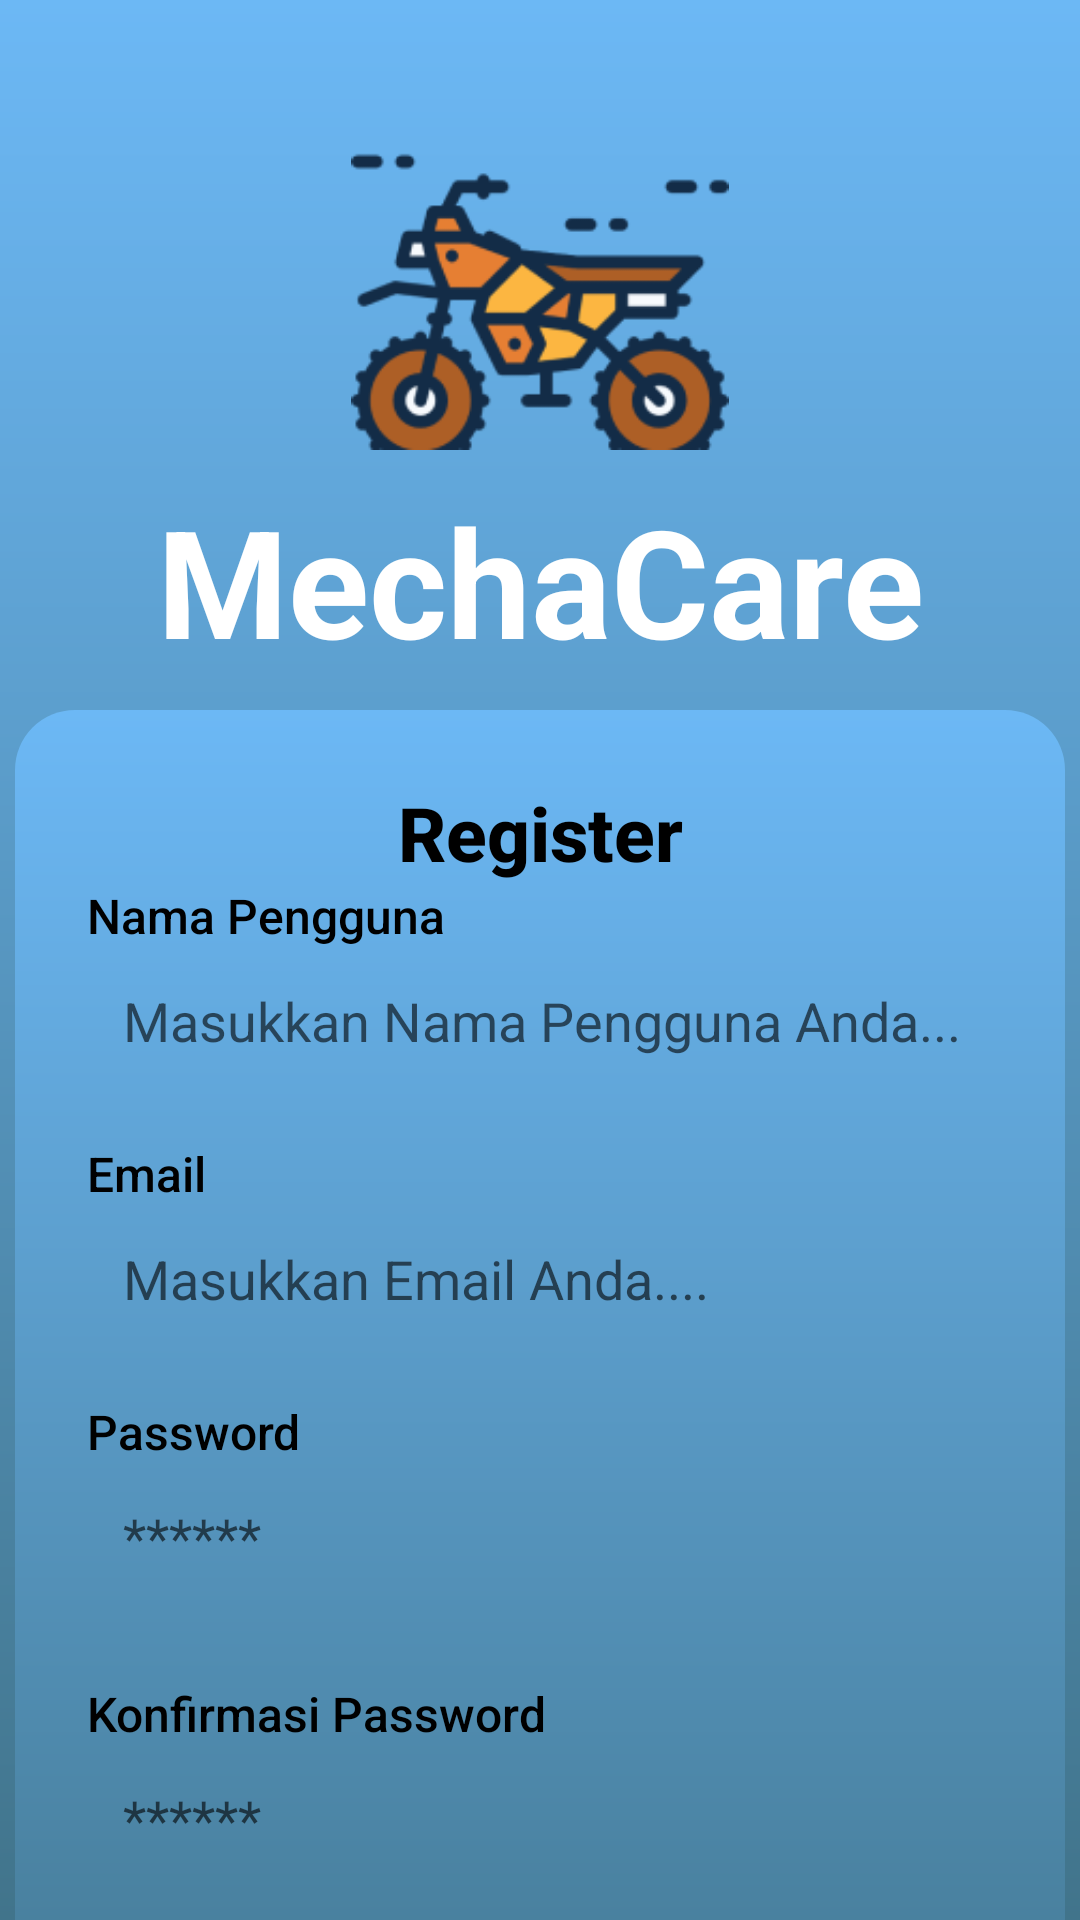

Write the Android layout XML for this screen, with the resource values it uses.
<!-- AndroidManifest.xml: application theme Theme.Design.Light.NoActionBar -->
<!-- res/layout/activity_register.xml -->
<?xml version="1.0" encoding="utf-8"?>
<androidx.constraintlayout.widget.ConstraintLayout xmlns:android="http://schemas.android.com/apk/res/android"
    xmlns:app="http://schemas.android.com/apk/res-auto"
    xmlns:tools="http://schemas.android.com/tools"
    android:id="@+id/main"
    android:layout_width="match_parent"
    android:layout_height="match_parent"
    android:background="@drawable/background_gradient"
    tools:context=".login">


    <ImageView
        android:id="@+id/iv_logo"
        android:layout_width="150dp"
        android:layout_height="100dp"
        android:importantForAccessibility="no"
        app:layout_constraintTop_toTopOf="parent"
        android:layout_marginTop="50dp"
        app:layout_constraintStart_toStartOf="parent"
        app:layout_constraintEnd_toEndOf="parent"
        android:src="@drawable/logo"/>

    <TextView
        android:id="@+id/tv_logo"
        android:layout_width="wrap_content"
        android:layout_height="wrap_content"
        app:layout_constraintTop_toBottomOf="@id/iv_logo"
        app:layout_constraintStart_toStartOf="parent"
        app:layout_constraintEnd_toEndOf="parent"
        android:text="@string/app_name"
        android:textColor="@color/white"
        android:fontFamily="sans-serif"
        android:textSize="50sp"
        android:layout_marginTop="10dp"
        android:textStyle="bold"/>

    <LinearLayout
        android:id="@+id/lllogin"
        android:layout_width="350dp"
        android:layout_height="wrap_content"
        android:orientation="vertical"
        android:padding="24dp"
        android:gravity="start"
        android:background="@drawable/login_background"
        app:layout_constraintTop_toBottomOf="@id/tv_logo"
        app:layout_constraintStart_toStartOf="parent"
        app:layout_constraintEnd_toEndOf="parent"
        android:layout_marginTop="10dp"
        >
        <TextView
            android:layout_width="match_parent"
            android:layout_height="wrap_content"
            android:text="@string/register"
            android:textColor="@color/black"
            android:textSize="25sp"
            android:textStyle="bold"
            android:fontFamily="sans-serif-medium"
            android:gravity="center"
            />

        <TextView
            android:layout_width="wrap_content"
            android:layout_height="wrap_content"
            android:text="@string/nama_pengguna"
            android:textColor="@color/black"
            android:textSize="16sp"
            android:fontFamily="sans-serif-medium"
            android:gravity="start"
            />

        
        <EditText
            android:id="@+id/nama_pengguna"
            android:layout_width="match_parent"
            android:layout_height="wrap_content"
            android:hint="@string/input_nama_pengguna"
            android:importantForAutofill="no"
            android:inputType="textEmailAddress"
            android:padding="12dp"
            android:background="@drawable/input_background"
            android:layout_marginBottom="16dp" />
<TextView
            android:layout_width="wrap_content"
            android:layout_height="wrap_content"
            android:text="@string/email"
            android:textColor="@color/black"
            android:textSize="16sp"
            android:fontFamily="sans-serif-medium"
            android:gravity="start"
            />

        
        <EditText
            android:id="@+id/inputEmail"
            android:layout_width="match_parent"
            android:layout_height="wrap_content"
            android:hint="@string/input_email"
            android:importantForAutofill="no"
            android:inputType="textEmailAddress"
            android:padding="12dp"
            android:background="@drawable/input_background"
            android:layout_marginBottom="16dp" />

        <TextView
            android:layout_width="wrap_content"
            android:layout_height="wrap_content"
            android:text="@string/password"
            android:textColor="@color/black"
            android:textSize="16sp"
            android:fontFamily="sans-serif-medium"
            android:gravity="start"
            />
        
        <EditText
            android:id="@+id/inputPassword"
            android:layout_width="match_parent"
            android:layout_height="wrap_content"
            android:hint="@string/input_password"
            android:importantForAutofill="no"
            android:inputType="textPassword"
            android:padding="12dp"
            android:background="@drawable/input_background"
            android:layout_marginBottom="24dp" />

        <TextView
            android:layout_width="wrap_content"
            android:layout_height="wrap_content"
            android:text="@string/konfirmasi_password"
            android:textColor="@color/black"
            android:textSize="16sp"
            android:fontFamily="sans-serif-medium"
            android:gravity="start"
            />
        
        <EditText
            android:id="@+id/konfirmasiPassword"
            android:layout_width="match_parent"
            android:layout_height="wrap_content"
            android:hint="@string/input_password"
            android:importantForAutofill="no"
            android:inputType="textPassword"
            android:padding="12dp"
            android:background="@drawable/input_background"
            android:layout_marginBottom="24dp" />

        
        <Button
            android:id="@+id/btnLogin"
            android:layout_width="match_parent"
            android:layout_height="wrap_content"
            android:text="@string/register"
            android:background="@drawable/btn_login"
            android:textColor="@color/black"
            android:padding="12dp"
            android:textSize="18sp"
            android:textStyle="bold"
            android:layout_marginBottom="8dp" />

        


    </LinearLayout>
    <TextView
        android:id="@+id/daftar"
        android:layout_width="wrap_content"
        android:layout_height="wrap_content"
        android:text="@string/daftar"
        android:textColor="@color/white"
        android:textSize="16sp"
        android:layout_marginTop="8dp"
        app:layout_constraintTop_toBottomOf="@id/lllogin"
        app:layout_constraintStart_toStartOf="parent"
        app:layout_constraintEnd_toEndOf="parent"
        />

</androidx.constraintlayout.widget.ConstraintLayout>
<!-- resources referenced by this layout -->
<resources>
  <color name="black">#FF000000</color>
  <color name="white">#FFFFFFFF</color>
  <!-- drawable background_gradient (drawable) -->
  <?xml version="1.0" encoding="utf-8"?>
  <shape xmlns:android="http://schemas.android.com/apk/res/android"
      android:shape="rectangle">
      <gradient
          android:angle="270"
          android:startColor="#6CB8F5"
          android:endColor="#41748B"
          android:type="linear" />
  
  </shape>
  <!-- drawable btn_login (drawable) -->
  <?xml version="1.0" encoding="utf-8"?>
  <shape xmlns:android="http://schemas.android.com/apk/res/android">
      <solid android:color="@color/yellow" />
      <corners android:radius="20dp" />
      <stroke
          android:width="2dp"
          android:color="@color/yellow" />
  </shape>
  <!-- drawable login_background (drawable) -->
  <?xml version="1.0" encoding="utf-8"?>
  <shape xmlns:android="http://schemas.android.com/apk/res/android"
      android:shape="rectangle">
      <gradient
          android:angle="270"
          android:startColor="#6CB8F5"
          android:endColor="#41748B"
          android:type="linear" />
      <corners android:radius="20dp" />
  </shape>
  <!-- drawable logo: png bitmap (drawable, 14364 bytes) -->
  <string name="app_name">MechaCare</string>
  <string name="daftar">Belum punya akun? Klik Untuk Daftar</string>
  <string name="email">Email</string>
  <string name="input_email">Masukkan Email Anda....</string>
  <string name="input_nama_pengguna">Masukkan Nama Pengguna Anda....</string>
  <string name="input_password">******</string>
  <string name="konfirmasi_password">Konfirmasi Password</string>
  <string name="nama_pengguna">Nama Pengguna</string>
  <string name="password">Password</string>
  <string name="register">Register</string>
  <color name="yellow">#FCB641</color>
</resources>
